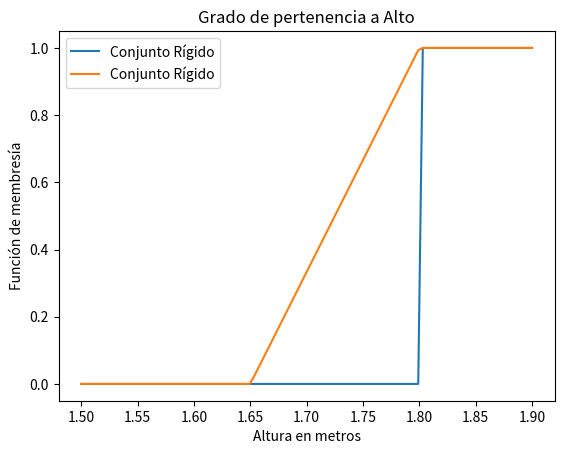
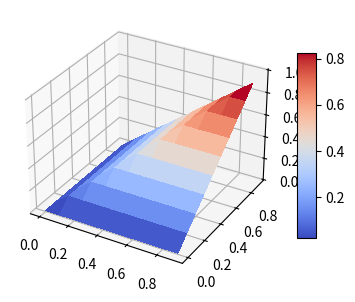
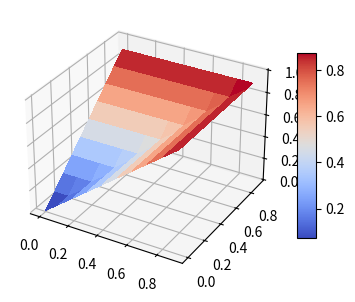

These figures' Python source, in order:
import numpy as np
import matplotlib.pyplot as plt
%matplotlib inline

def A(x):
    if x>=1.8: return 1
    return 0

print('Si la persona mide 1.9 metros es alta con membresía =', A(1.9))
print('Si la persona mide 1.8 metros es alta con membresía =', A(1.8))
print('Si la persona mide 1.7999 metros es alta con membresía =', A(1.7999))
print('Si la persona mide 1.7 metros es alta con membresía =', A(1.7))
print('Si la persona mide 1.65 metros es alta con membresía =', A(1.65))

x = np.linspace(1.5,1.9,100)
mx = list(map(A,x))
plt.plot(x,mx,'-', label="Conjunto Rígido")
plt.title('Grado de pertenencia a Alto')
plt.xlabel('Altura en metros')
plt.ylabel('Función de membresía')
plt.legend()

def A_difuso(x):
    if x>=1.8: 
        return 1
    elif x>=1.65:
        return (x-1.65)/(1.8-1.65)
    return 0

print('Si la persona mide 1.9 metros es alta con membresía =', A_difuso(1.9))
print('Si la persona mide 1.8 metros es alta con membresía =', A_difuso(1.8))
print('Si la persona mide 1.7999 metros es alta con membresía =', A_difuso(1.7999))
print('Si la persona mide 1.7 metros es alta con membresía =', A_difuso(1.7))
print('Si la persona mide 1.65 metros es alta con membresía =', A_difuso(1.65))

x = np.linspace(1.5,1.9,100)
mx = list(map(A_difuso,x))
plt.plot(x,mx,'-', label="Conjunto Rígido")
plt.title('Grado de pertenencia a Alto')
plt.xlabel('Altura en metros')
plt.ylabel('Función de membresía')
plt.legend()

print("Si p =", 0, " y q =", 0, "entonces p and q = ", np.fmin(0,0))
print("Si p =", 0, " y q =", 1, "entonces p and q = ", np.fmin(0,1))
print("Si p =", 1, " y q =", 0, "entonces p and q = ", np.fmin(1,0))
print("Si p =", 1, " y q =", 1, "entonces p and q = ", np.fmin(1,1))

print("Si p =", 0, " y q =", 0, "entonces p or q = ", np.fmax(0,0))
print("Si p =", 0, " y q =", 1, "entonces p or q = ", np.fmax(0,1))
print("Si p =", 1, " y q =", 0, "entonces p or q = ", np.fmax(1,0))
print("Si p =", 1, " y q =", 1, "entonces p or q = ", np.fmax(1,1))

print("Si p =", 0, " entonces not p = ", 1-0)
print("Si p =", 1, " entonces not p = ", 1-1)

mu_p = 0.3
mu_q = 0.7
print("Si p =", mu_p , " y q =", 0, "entonces p and q = ", np.fmin(mu_p,mu_q))
print("Si p =", mu_p , " y q =", 0, "entonces p or q = ", np.fmax(mu_p,mu_q))
print("Si p =", mu_p , " entonces not p = ", 1-mu_p)
print("Si q =", mu_q , " entonces not q = ", 1-mu_q)

from mpl_toolkits.mplot3d.axes3d import get_test_data
from matplotlib import cm
from mpl_toolkits.mplot3d import Axes3D

fig = plt.figure(figsize=plt.figaspect(0.5))
ax = fig.add_subplot(1, 2, 1, projection='3d')

X = np.arange(0, 1, 0.1)
Y = np.arange(0, 1, 0.1)
X, Y = np.meshgrid(X, Y)
Z = np.fmin(X,Y)

surf = ax.plot_surface(X, Y, Z, rstride=1, cstride=1, cmap=cm.coolwarm, linewidth=0, antialiased=False)
ax.set_zlim(-0.01, 1.01)
fig.colorbar(surf, shrink=0.5, aspect=10)

fig = plt.figure(figsize=plt.figaspect(0.5))
ax = fig.add_subplot(1, 2, 1, projection='3d')

X = np.arange(0, 1, 0.1)
Y = np.arange(0, 1, 0.1)
X, Y = np.meshgrid(X, Y)
Z = np.fmax(X,Y)

surf = ax.plot_surface(X, Y, Z, rstride=1, cstride=1, cmap=cm.coolwarm, linewidth=0, antialiased=False)
ax.set_zlim(-0.01, 1.01)
fig.colorbar(surf, shrink=0.5, aspect=10)



